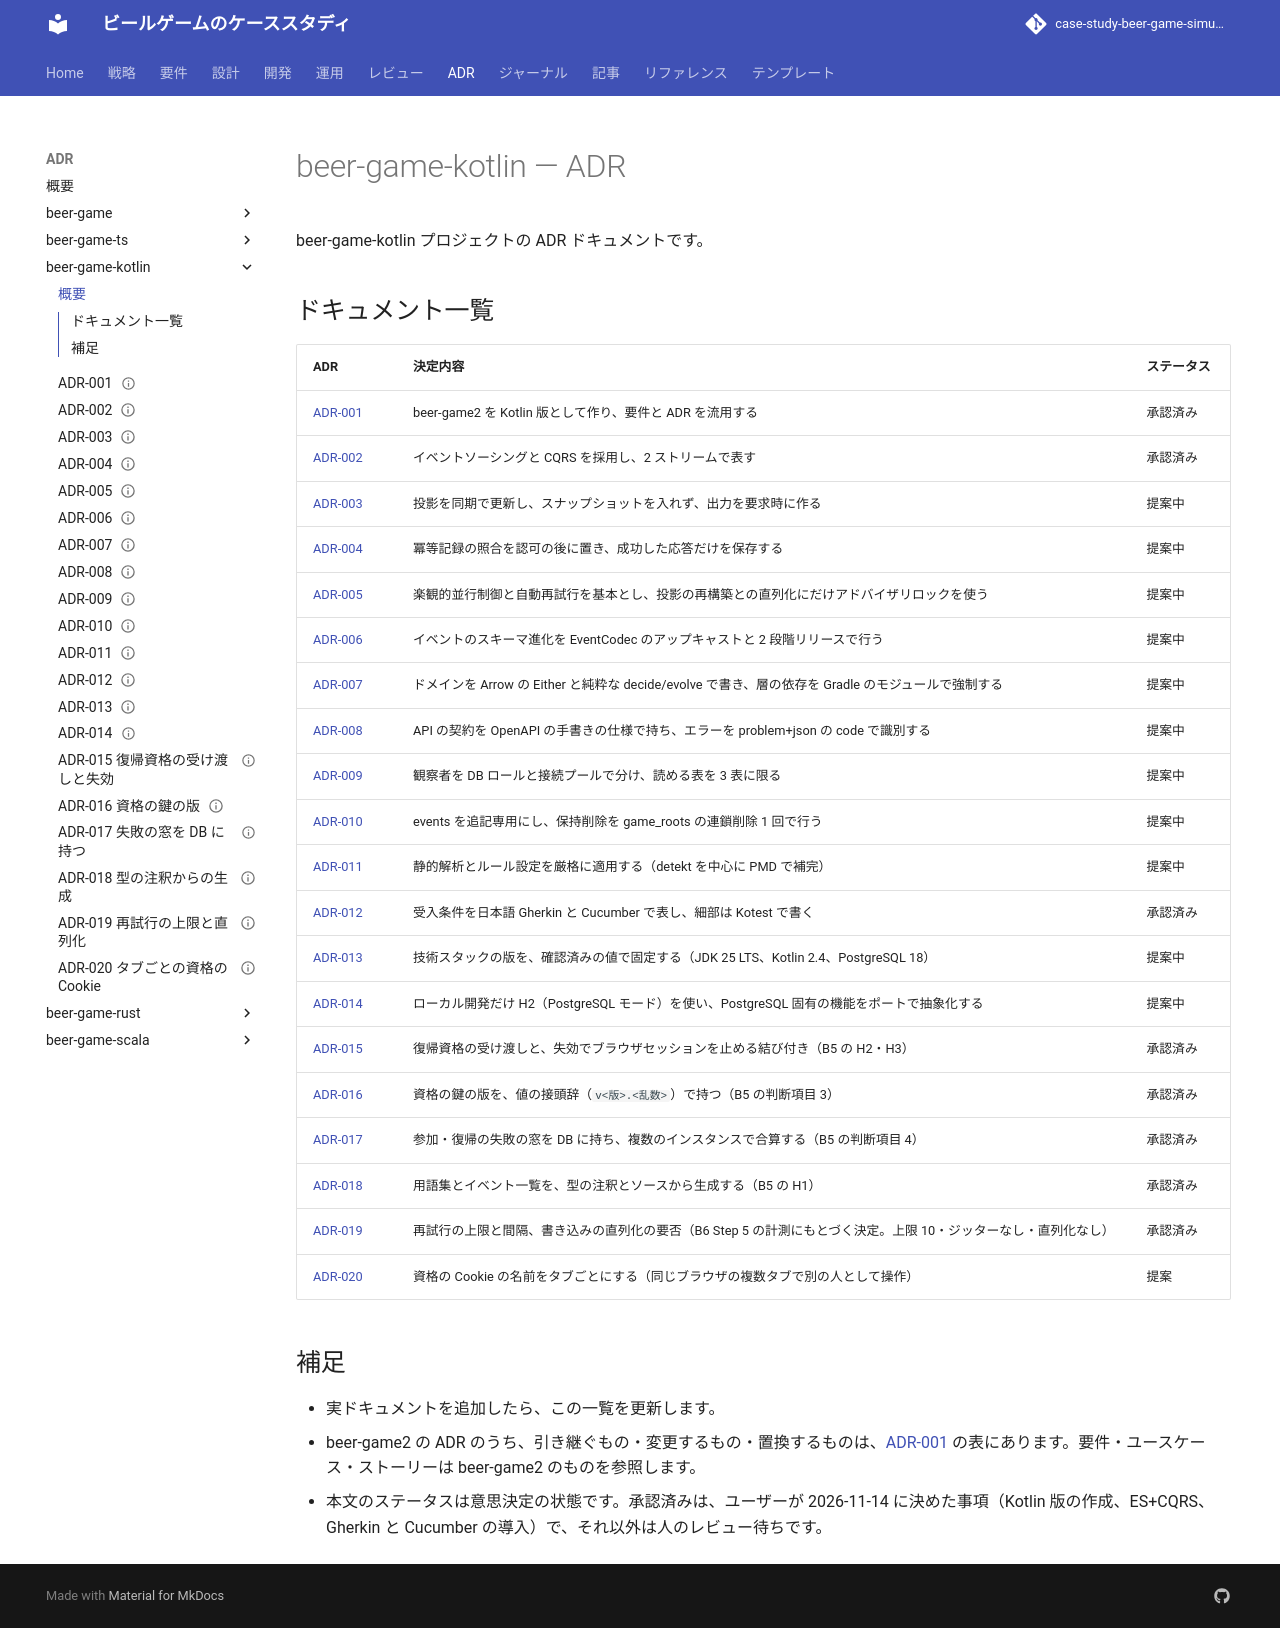

repository: k2works/case-study-beer-game-simulation · page: develop/adr/beer-game-kotlin/index.html · generator: mkdocs

# beer-game-kotlin — ADR

beer-game-kotlin プロジェクトの ADR ドキュメントです。

## ドキュメント一覧

| ADR | 決定内容 | ステータス |
| :--- | :--- | :--- |
| [ADR-001](./001-kotlin-version-of-beer-game2.md) | beer-game2 を Kotlin 版として作り、要件と ADR を流用する | 承認済み |
| [ADR-002](./002-event-sourcing-and-cqrs.md) | イベントソーシングと CQRS を採用し、2 ストリームで表す | 承認済み |
| [ADR-003](./003-synchronous-projections.md) | 投影を同期で更新し、スナップショットを入れず、出力を要求時に作る | 提案中 |
| [ADR-004](./004-idempotency-after-authorization.md) | 冪等記録の照合を認可の後に置き、成功した応答だけを保存する | 提案中 |
| [ADR-005](./005-optimistic-concurrency-and-advisory-lock.md) | 楽観的並行制御と自動再試行を基本とし、投影の再構築との直列化にだけアドバイザリロックを使う | 提案中 |
| [ADR-006](./006-event-schema-evolution.md) | イベントのスキーマ進化を EventCodec のアップキャストと 2 段階リリースで行う | 提案中 |
| [ADR-007](./007-functional-core-with-arrow.md) | ドメインを Arrow の Either と純粋な decide/evolve で書き、層の依存を Gradle のモジュールで強制する | 提案中 |
| [ADR-008](./008-api-contract-and-error-codes.md) | API の契約を OpenAPI の手書きの仕様で持ち、エラーを problem+json の code で識別する | 提案中 |
| [ADR-009](./009-observer-access-control.md) | 観察者を DB ロールと接続プールで分け、読める表を 3 表に限る | 提案中 |
| [ADR-010](./010-retention-deletion-with-append-only.md) | events を追記専用にし、保持削除を game_roots の連鎖削除 1 回で行う | 提案中 |
| [ADR-011](./011-strict-static-analysis.md) | 静的解析とルール設定を厳格に適用する（detekt を中心に PMD で補完） | 提案中 |
| [ADR-012](./012-gherkin-and-cucumber.md) | 受入条件を日本語 Gherkin と Cucumber で表し、細部は Kotest で書く | 承認済み |
| [ADR-013](./013-tech-stack-versions.md) | 技術スタックの版を、確認済みの値で固定する（JDK 25 LTS、Kotlin 2.4、PostgreSQL 18） | 提案中 |
| [ADR-014](./014-h2-for-local-development.md) | ローカル開発だけ H2（PostgreSQL モード）を使い、PostgreSQL 固有の機能をポートで抽象化する | 提案中 |
| [ADR-015](./015-credential-handover-and-session-revocation.md) | 復帰資格の受け渡しと、失効でブラウザセッションを止める結び付き（B5 の H2・H3） | 承認済み |
| [ADR-016](./016-credential-key-versions.md) | 資格の鍵の版を、値の接頭辞（`v<版>.<乱数>`）で持つ（B5 の判断項目 3） | 承認済み |
| [ADR-017](./017-attempt-window-in-database.md) | 参加・復帰の失敗の窓を DB に持ち、複数のインスタンスで合算する（B5 の判断項目 4） | 承認済み |
| [ADR-018](./018-living-documentation-annotations.md) | 用語集とイベント一覧を、型の注釈とソースから生成する（B5 の H1） | 承認済み |
| [ADR-019](./019-retry-limit-and-serialization.md) | 再試行の上限と間隔、書き込みの直列化の要否（B6 Step 5 の計測にもとづく決定。上限 10・ジッターなし・直列化なし） | 承認済み |
| [ADR-020](./020-tab-scoped-credential-cookies.md) | 資格の Cookie の名前をタブごとにする（同じブラウザの複数タブで別の人として操作） | 提案 |

## 補足

- 実ドキュメントを追加したら、この一覧を更新します。
- beer-game2 の ADR のうち、引き継ぐもの・変更するもの・置換するものは、[ADR-001](./001-kotlin-version-of-beer-game2.md) の表にあります。要件・ユースケース・ストーリーは beer-game2 のものを参照します。
- 本文のステータスは意思決定の状態です。承認済みは、ユーザーが 2026-11-14 に決めた事項（Kotlin 版の作成、ES+CQRS、Gherkin と Cucumber の導入）で、それ以外は人のレビュー待ちです。
